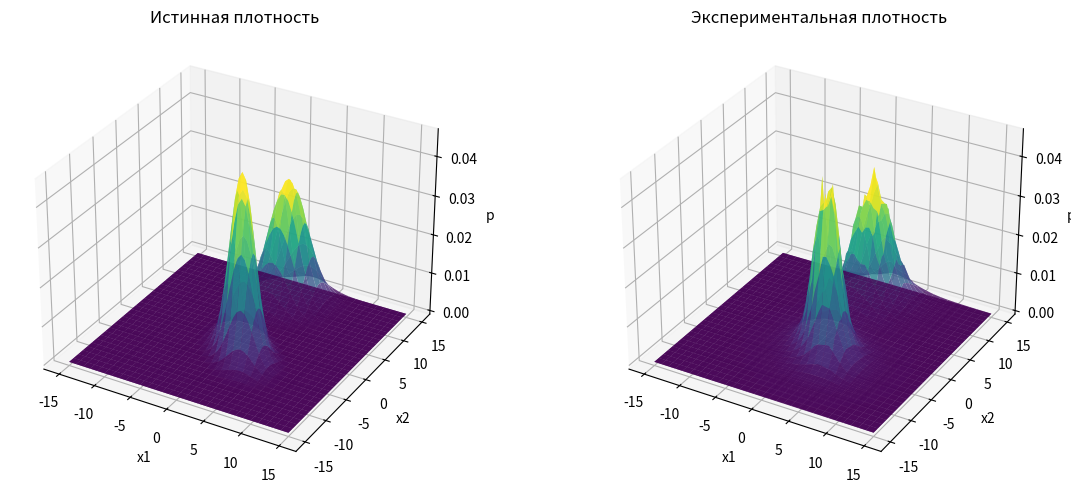

The matplotlib source for this figure:
import numpy as np
from scipy.stats import multivariate_normal, norm
import matplotlib.pyplot as plt

def randncor(n, N, C):
    """Генерирует N коррелированных гауссовских выборок размерности n с ковариационной матрицей C"""
    return np.random.multivariate_normal(np.zeros(n), C, N).T

def vknn(x, XN, k):
    """Оценка плотности методом K ближайших соседей для двумерного случая"""
    N = XN.shape[1]
    p_ = np.zeros(x.shape[1])
    for idx in range(x.shape[1]):
        dist = np.linalg.norm(XN - x[:, idx:idx + 1], axis=0)
        sorted_dist = np.sort(dist)
        V = np.pi * sorted_dist[k - 1] ** 2  # объем окрестности (площадь круга)
        p_[idx] = k / (N * V) if V > 0 else 0
    return p_

def vkernel(x, XN, h, kl_kernel):
    """Парзеновская оценка плотности (ядро с Гауссовым окном)"""
    n, N = XN.shape
    diff = XN - x.reshape(-1, 1)
    #t = np.dot(diff.T, diff) if n > 1 else (diff ** 2)
    return np.sum(np.exp(-np.sum(diff ** 2, axis=0) / (2 * h ** 2))) / (N * (2 * np.pi * h ** 2) ** (n / 2))


# ---- Основной код ----

# Разные значения объема выборки
KK = [10000]
err1c2 = np.zeros(len(KK))
err2c2 = np.zeros(len(KK))

# 1. Параметры задачи
n = 2
M = 2
dm = 2.0
g = 0.6
C = np.zeros((n, n, M))
C_ = np.zeros((n, n, M))
pw = np.array([0.5, 0.5, 0.5])
pw = pw / np.sum(pw)
m = np.array([[2, 1], [-3, 10]])
C[:, :, 0] = np.array([[4, -2], [-2, 4]])
C[:, :, 1] = np.array([[5, 1], [1, 5]])
for k in range(M):
    C_[:, :, k] = np.linalg.inv(C[:, :, k])

for tt, K in enumerate(KK):

    # – Число образов каждого класса
    Ks = (K * pw).astype(int)
    Ks[-1] = K - np.sum(Ks[:-1])

    # 1.1 Генерация обучающих выборок
    XN = []
    for i in range(M):
        XNi = m[:, [i]] + randncor(n, Ks[i], C[:, :, i])
        XN.append(XNi)

    # 2. Расчет матриц вероятностей ошибок распознавания
    PIJ = np.zeros((M, M))
    PIJB = np.zeros((M, M))
    l0_ = np.zeros((M, M))
    for i in range(M):
        for j in range(i + 1, M):
            dmij = m[:, i] - m[:, j]
            l0_[i, j] = np.log(pw[j] / pw[i])
            dti = np.linalg.det(C[:, :, i])
            dtj = np.linalg.det(C[:, :, j])
            trij = np.trace(np.dot(C_[:, :, j], C[:, :, i]) - np.eye(n))
            trji = np.trace(np.eye(n) - np.dot(C_[:, :, i], C[:, :, j]))
            mg1 = 0.5 * (trij + dmij.T @ C_[:, :, j] @ dmij - np.log(dti / dtj))
            Dg1 = 0.5 * trij ** 2 + dmij.T @ C_[:, :, j] @ C[:, :, i] @ C_[:, :, j] @ dmij
            mg2 = 0.5 * (trji - dmij.T @ C_[:, :, i] @ dmij + np.log(dtj / dti))
            Dg2 = 0.5 * trji ** 2 + dmij.T @ C_[:, :, i] @ C[:, :, j] @ C_[:, :, i] @ dmij
            sD1 = np.sqrt(Dg1)
            sD2 = np.sqrt(Dg2)
            PIJ[i, j] = norm.cdf(l0_[i, j], mg1, sD1)
            PIJ[j, i] = 1 - norm.cdf(l0_[i, j], mg2, sD2)
            mu2 = (1 / 8) * dmij.T @ np.linalg.inv(0.5 * (C[:, :, i] + C[:, :, j])) @ dmij + 0.5 * np.log(
                (dti + dtj) / (2 * np.sqrt(dti * dtj)))
            PIJB[i, j] = np.sqrt(pw[j] / pw[i]) * np.exp(-mu2)
            PIJB[j, i] = np.sqrt(pw[i] / pw[j]) * np.exp(-mu2)
        PIJB[i, i] = 1 - np.sum(PIJB[i, :])
        PIJ[i, i] = 1 - np.sum(PIJ[i, :])

    # 2.1 Определение вероятностей ошибок методом скользящего контроля
    r = 0.5
    kl_kernel = 11
    Pc1 = np.zeros((M, M))
    p1_ = np.zeros(M)
    for i in range(M):
        N = Ks[i]
        XNi = XN[i]
        indi = [j for j in range(M) if j != i]
        for j in range(N):
            knn = int(N ** g)
            x = XNi[:, j]
            mask = np.ones(XNi.shape[1], dtype=bool)
            mask[j] = 0
            XNi_ = XNi[:, mask]
            h_N = N ** (-r / n)
            p1_[i] = vknn(np.reshape(x, (2,1)), XNi_, knn)
            for t, ij in enumerate(indi):
                h_N_ij = Ks[ij] ** (-r / n)
                p1_[ij] = vknn(np.reshape(x, (2,1)), XN[ij], knn)
            iai1 = np.argmax(p1_)
            Pc1[i, iai1] += 1
        Pc1[i, :] /= N

    # 3. Тестирование методом статистических испытаний
    Pcv = np.zeros((M, M))
    Pc_ = np.zeros((M, M))
    p = np.zeros(M)
    for k in range(K):
        for i in range(M):
            x = m[:, i] + randncor(n, 1, C[:, :, i]).flatten()
            u = np.zeros(M)
            for j in range(M):
                u[j] = -0.5 * (x - m[:, j]).T @ C_[:, :, j] @ (x - m[:, j]) \
                       - 0.5 * np.log(np.linalg.det(C[:, :, j])) + np.log(pw[j])
                h_N = Ks[j] ** (-r / n)
                p[j] = vknn(x.reshape((2,1)), XN[j], int(round(K**g)))
            iai = np.argmax(u)
            Pc_[i, iai] += 1
            iaip = np.argmax(p)
            Pcv[i, iaip] += 1
    Pc_ /= K
    Pcv /= K

    # Ошибки для третьего класса
    err1c2[tt] = Pcv[1, 0]  # первый род: ошибки, присвоенные не второму (строка)
    err2c2[tt] = Pcv[0, 1]  # второй род: другие классы приняли за второй (столбец)


print("Теоретическая матрица вероятностей ошибок:\n", PIJ)
print("Матрица ошибок по методу скользящего контроля:\n", Pc1)
print("Матрица ошибок (граница Чернова):\n", PIJB)
print("Экспериментальная матрица ошибок (Гауссовский классификатор):\n", Pc_)
print("Экспериментальная матрица ошибок (оценки Knn):\n", Pcv)

x1 = np.arange(-15, 15.1, 0.5)
x2 = np.arange(-15, 15.1, 0.5)
X1, X2 = np.meshgrid(x1, x2)
x_flat = np.vstack([X1.ravel(), X2.ravel()])

p = np.zeros((2, x_flat.shape[1]))
p_est = np.zeros((2, x_flat.shape[1]))

for cl in range(2):
    N = 5000
    XN_opt = np.random.multivariate_normal(m[:, cl], C[:, :, cl], N).T
    p_est[cl] = vknn(x_flat, XN_opt, int(N ** 0.6))
    p[cl] = multivariate_normal.pdf(x_flat.T, mean=m[:, cl], cov = C[:, :, cl])

fig = plt.figure(figsize=(15, 5))
ax1 = fig.add_subplot(121, projection='3d')
ax1.plot_surface(X1, X2, p[0].reshape(len(x1), len(x2)), cmap='viridis', alpha=0.8)
ax1.plot_surface(X1, X2, p[1].reshape(len(x1), len(x2)), cmap='viridis', alpha=0.8)
ax1.set_title(f'Истинная плотность', fontsize=12)
ax1.set_xlabel('x1')
ax1.set_ylabel('x2')
ax1.set_zlabel('p')
plt.tight_layout()

ax2 = fig.add_subplot(122, projection='3d')
ax2.plot_surface(X1, X2, p_est[0].reshape(len(x1), len(x2)), cmap='viridis', alpha=0.8)
ax2.plot_surface(X1, X2, p_est[1].reshape(len(x1), len(x2)), cmap='viridis', alpha=0.8)
ax2.set_title(f'Экспериментальная плотность', fontsize=12)
ax2.set_xlabel('x1')
ax2.set_ylabel('x2')
ax2.set_zlabel('p~')
plt.tight_layout()
plt.show()